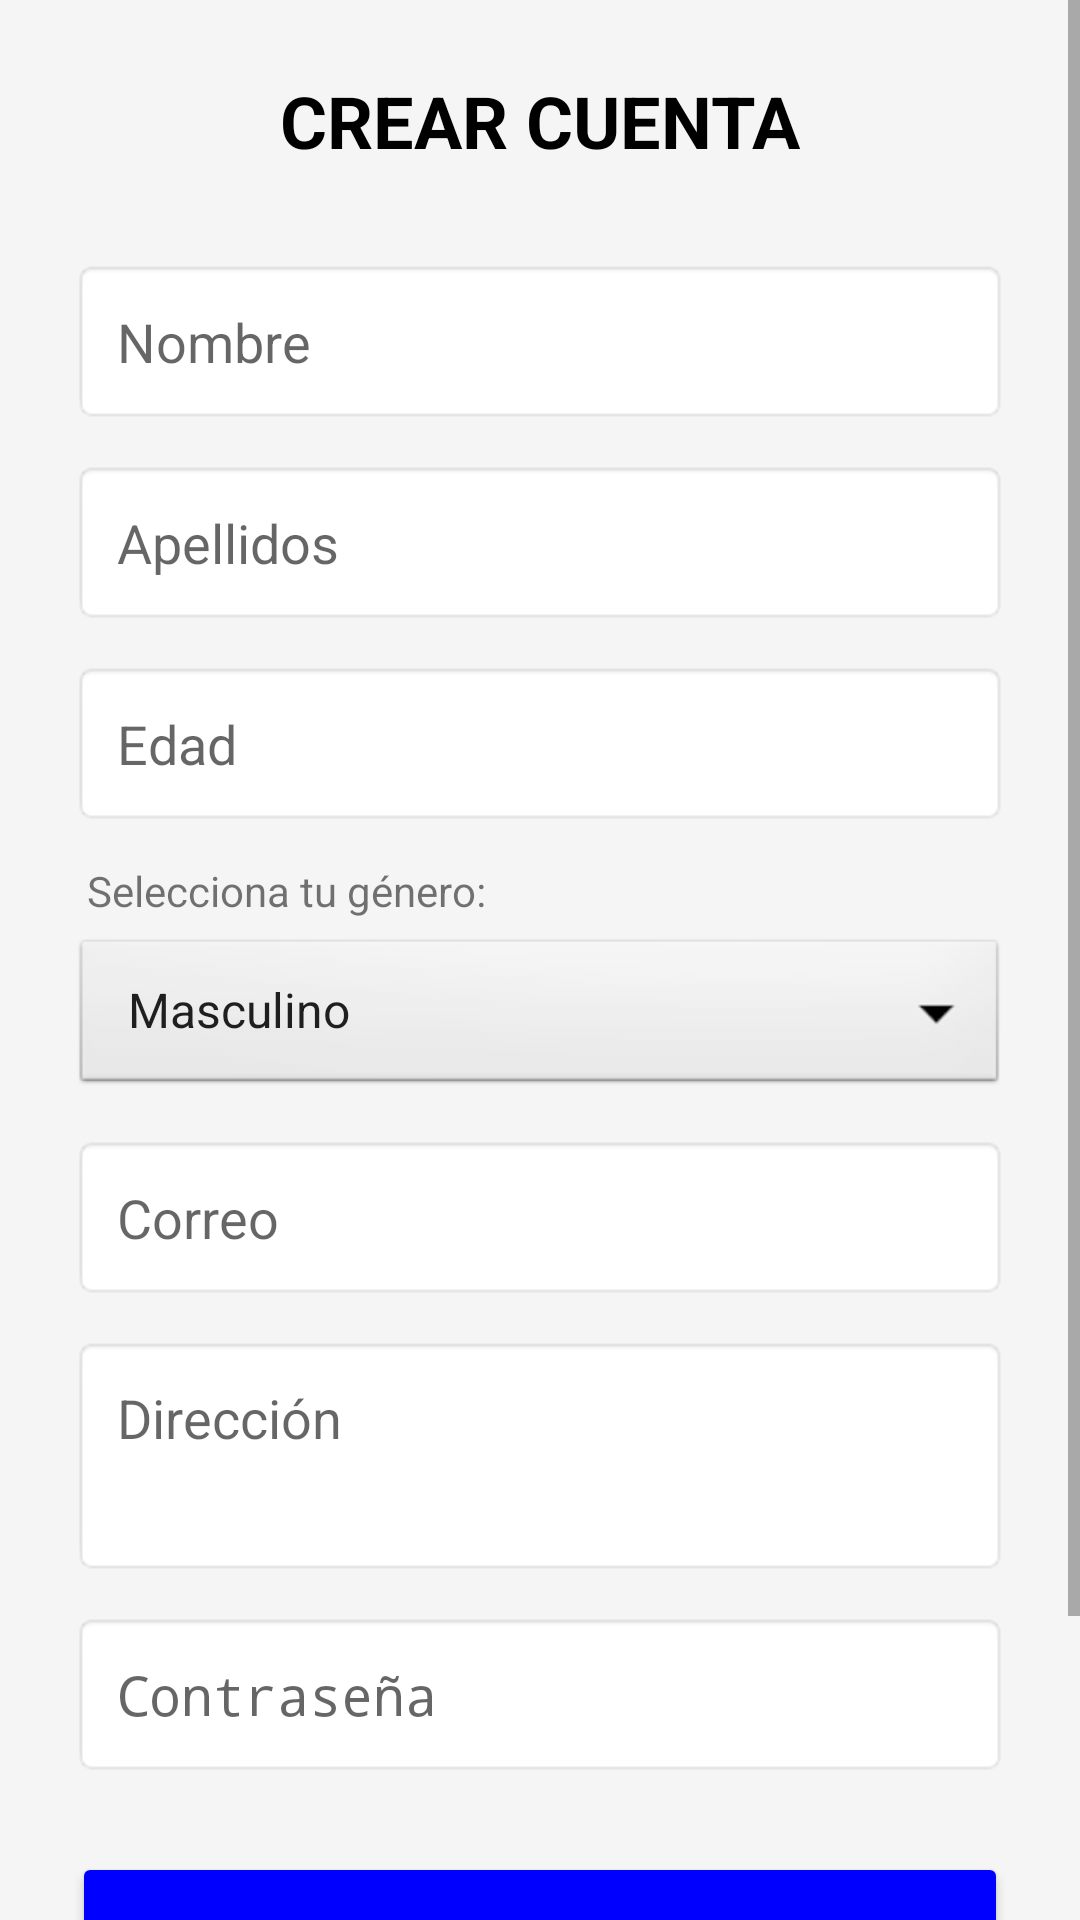

Android layout source for this screen:
<!-- AndroidManifest.xml: application theme Theme.FrontendMovil -->
<!-- res/layout/registro.xml -->
<?xml version="1.0" encoding="utf-8"?>
<ScrollView xmlns:android="http://schemas.android.com/apk/res/android"
    android:layout_width="match_parent"
    android:layout_height="match_parent"
    android:fillViewport="true"
    android:background="#F5F5F5">

    <LinearLayout
        android:layout_width="match_parent"
        android:layout_height="wrap_content"
        android:orientation="vertical"
        android:padding="24dp"
        android:gravity="center_horizontal">


        <TextView
            android:layout_width="match_parent"
            android:layout_height="wrap_content"
            android:layout_marginBottom="30dp"
            android:text="CREAR CUENTA"
            android:textColor="@color/black"
            android:textSize="24sp"
            android:textStyle="bold"
            android:gravity="center"/>

        <EditText
            android:id="@+id/et_nombre"
            android:layout_width="match_parent"
            android:layout_height="55dp"
            android:layout_marginBottom="12dp"
            android:background="@android:drawable/editbox_background"
            android:hint="Nombre"
            android:inputType="textPersonName"
            android:paddingLeft="15dp" />


        <EditText
            android:id="@+id/et_apellidos"
            android:layout_width="match_parent"
            android:layout_height="55dp"
            android:layout_marginBottom="12dp"
            android:background="@android:drawable/editbox_background"
            android:hint="Apellidos"
            android:inputType="textPersonName"
            android:paddingLeft="15dp" />

        <EditText
            android:id="@+id/et_edad"
            android:layout_width="match_parent"
            android:layout_height="55dp"
            android:layout_marginBottom="12dp"
            android:background="@android:drawable/editbox_background"
            android:hint="Edad"
            android:inputType="number"
            android:paddingLeft="15dp" />

        <TextView
            android:layout_width="match_parent"
            android:layout_height="wrap_content"
            android:text="Selecciona tu género:"
            android:textSize="14sp"
            android:layout_marginBottom="5dp"
            android:paddingLeft="5dp"/>

        <Spinner
            android:id="@+id/sp_genero"
            android:layout_width="match_parent"
            android:layout_height="55dp"
            android:background="@android:drawable/btn_dropdown"
            android:layout_marginBottom="12dp"
            android:entries="@array/opciones_genero" />


        <EditText
            android:id="@+id/et_correo_reg"
            android:layout_width="match_parent"
            android:layout_height="55dp"
            android:hint="Correo"
            android:inputType="textEmailAddress"
            android:background="@android:drawable/editbox_background"
            android:paddingLeft="15dp"
            android:layout_marginBottom="12dp" />

        <EditText
            android:id="@+id/et_direccion"
            android:layout_width="match_parent"
            android:layout_height="80dp"
            android:hint="Dirección"
            android:inputType="textPostalAddress"
            android:gravity="top"
            android:padding="15dp"
            android:background="@android:drawable/editbox_background"
            android:layout_marginBottom="12dp" />


        <EditText
            android:id="@+id/et_password_reg"
            android:layout_width="match_parent"
            android:layout_height="55dp"
            android:hint="Contraseña"
            android:inputType="textPassword"
            android:background="@android:drawable/editbox_background"
            android:paddingLeft="15dp"
            android:layout_marginBottom="25dp" />


        <Button
            android:id="@+id/btn_registrar"
            android:layout_width="match_parent"
            android:layout_height="60dp"
            android:backgroundTint="#0000FF"
            android:text="REGISTRARSE"
            android:textColor="#FFFFFF"
            android:textSize="16sp" />

        <TextView
            android:id="@+id/tv_ir_login"
            android:layout_width="wrap_content"
            android:layout_height="wrap_content"
            android:layout_marginTop="20dp"
            android:padding="10dp"
            android:text="¿Ya tienes cuenta? Inicia sesión"
            android:textColor="#0000FF"
            android:textStyle="bold" />

    </LinearLayout>
</ScrollView>
<!-- resources referenced by this layout -->
<resources>
  <string-array name="opciones_genero">
          <item>Masculino</item>
          <item>Femenino</item>
          <item>No binario</item>
      </string-array>
  <style name="Theme.FrontendMovil" parent="android:Theme.Material.Light.NoActionBar" />
  <!-- not gathered from this repository: default colours our renderer supplied (Android Studio template values) -->
  <color name="black">#FF000000</color>
</resources>
